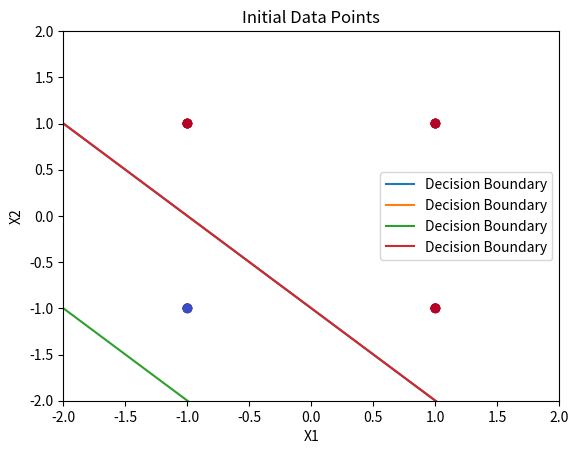

The script that saved this image: (Note: this script raises an exception after producing the figure.)
import numpy as np
import matplotlib.pyplot as plt

weights = np.array([0, 0, 0])  # [w1, w2, bias]
X = np.array([[1, 1, 1], [1, -1, 1], [-1, 1, 1], [-1, -1, 1]])
y = np.array([1, 1, 1, -1])


# Plotting function for decision boundary
def plot_decision_boundary(weights):
    x = np.linspace(-2, 2, 100)
    y = -(weights[0] * x + weights[2]) / weights[1]
    plt.plot(x, y, label='Decision Boundary')
    plt.ylim(-2, 2)
    plt.xlim(-2, 2)
    plt.legend()


# Plot initial data points
plt.scatter(X[:, 0], X[:, 1], c=y, cmap='coolwarm', marker='o')
plt.title('Initial Data Points')
plt.xlabel('X1')
plt.ylabel('X2')
plt.show()

# Training loop
for i in range(len(X)):
    # Update weights_ using Hebb-Net rule
    weights += X[i] * y[i]
    print(weights)

    # Plot decision boundary at each step
    plt.scatter(X[:, 0], X[:, 1], c=y, cmap='coolwarm', marker='o')
    plot_decision_boundary(weights)

    plt.xlabel('X1')
    plt.ylabel('X2')
    plt.show()

# Assuming weights_ and test_input are already defined
while True:

    input_1 = int(input("Enter your first input: "))
    input_2 = int(input("Enter your second input: "))

    test_input = np.array([input_1, input_2, 1])  # The third input is bias

    result = np.dot(test_input, weights)

    output = 1 if result >= 0 else -1

    print("Output for input", test_input, ":", output)

    continue_input = input("Do you want to enter another input? (y/n): ").strip().lower()
    if continue_input not in ['y', 'yes']:
        break
